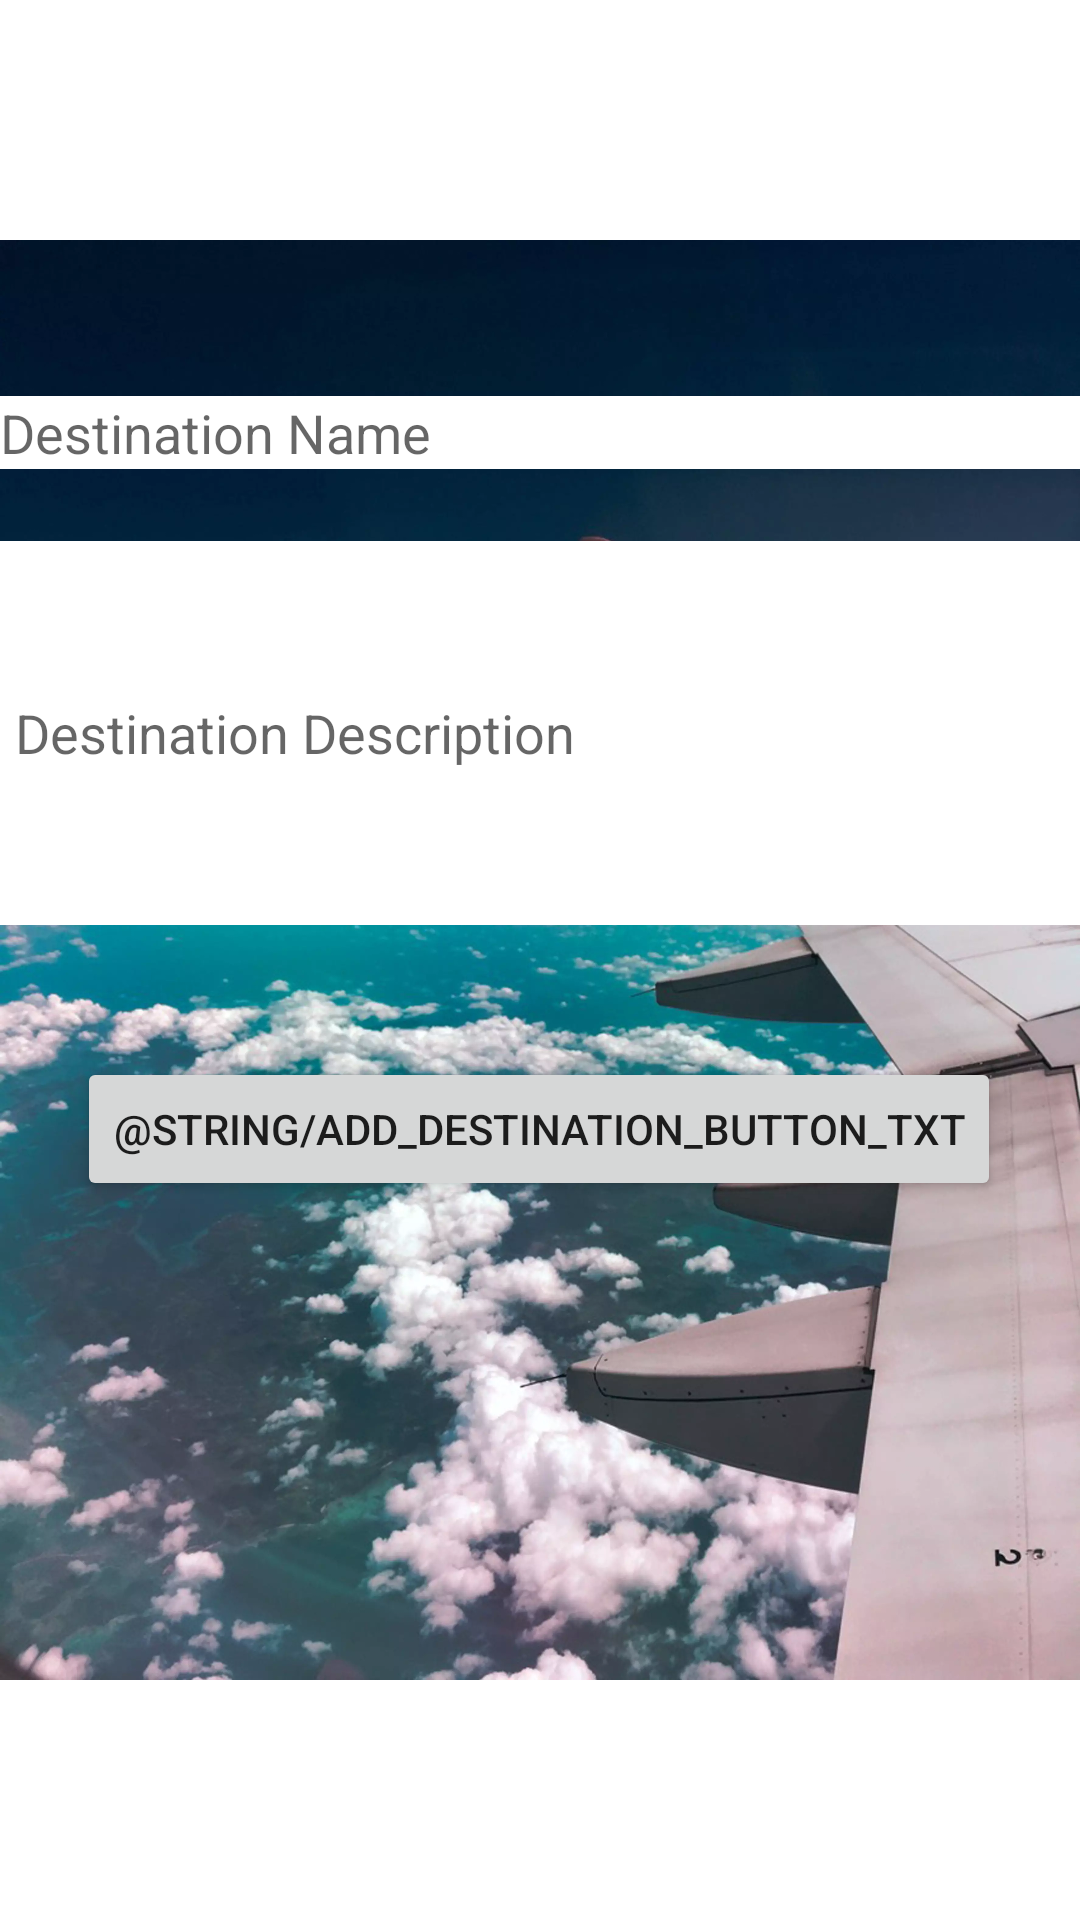

Here is an Android app screen rendered from its layout file. Give the layout XML and the strings, colors and styles it references.
<!-- AndroidManifest.xml: application theme Theme.BrittanySamuels200404362Final -->
<!-- res/layout/activity_start.xml -->
<?xml version="1.0" encoding="utf-8"?>
<androidx.constraintlayout.widget.ConstraintLayout xmlns:android="http://schemas.android.com/apk/res/android"
    xmlns:app="http://schemas.android.com/apk/res-auto"
    xmlns:tools="http://schemas.android.com/tools"
    android:layout_width="match_parent"
    android:layout_height="match_parent"
    tools:context=".StartActivity">


    <ImageView
        android:id="@+id/backgroundImage"
        android:layout_width="wrap_content"
        android:layout_height="0dp"
        app:layout_constraintEnd_toEndOf="parent"
        app:layout_constraintHorizontal_bias="0.0"
        app:layout_constraintStart_toStartOf="parent"
        app:layout_constraintTop_toTopOf="parent"
        app:srcCompat="@drawable/background_img" />

    <EditText
        android:id="@+id/enterDestination"
        android:layout_width="match_parent"
        android:layout_height="wrap_content"
        android:layout_marginTop="132dp"
        android:background="@color/white"
        android:backgroundTint="@color/white"
        android:hint="Destination Name"
        android:inputType="textPersonName"
        android:textColor="@color/black"
        app:layout_constraintEnd_toEndOf="parent"
        app:layout_constraintHorizontal_bias="0.0"
        app:layout_constraintStart_toStartOf="parent"
        app:layout_constraintTop_toTopOf="parent" />

    <EditText
        android:id="@+id/enterDescription"
        android:layout_width="410dp"
        android:layout_height="128dp"
        android:layout_marginTop="24dp"
        android:background="@color/white"
        android:backgroundTint="@color/white"
        android:hint="Destination Description"
        android:inputType="textMultiLine"
        android:padding="5dp"
        android:textColor="@color/black"
        app:layout_constraintEnd_toEndOf="parent"
        app:layout_constraintHorizontal_bias="0.0"
        app:layout_constraintStart_toStartOf="parent"
        app:layout_constraintTop_toBottomOf="@id/enterDestination" />

    <Spinner
        android:id="@+id/spinner"
        android:layout_width="match_parent"
        android:layout_height="wrap_content"
        android:layout_marginTop="20dp"
        android:background="@color/white"
        android:backgroundTint="@color/white"
        android:entries="@array/ranking"
        app:layout_constraintEnd_toEndOf="parent"
        app:layout_constraintHorizontal_bias="0.0"
        app:layout_constraintStart_toStartOf="parent"
        app:layout_constraintTop_toBottomOf="@id/enterDescription" />


    <Button
        android:id="@+id/submitNewBucketListItem"
        android:layout_width="wrap_content"
        android:layout_height="wrap_content"
        android:layout_marginTop="24dp"
        android:text="@string/add_destination_button_txt"
        app:layout_constraintEnd_toEndOf="parent"
        app:layout_constraintHorizontal_bias="0.495"
        app:layout_constraintStart_toStartOf="parent"
        app:layout_constraintTop_toBottomOf="@id/spinner" />

</androidx.constraintlayout.widget.ConstraintLayout>
<!-- resources referenced by this layout -->
<resources>
  <color name="black">#FF000000</color>
  <color name="white">#FFFFFFFF</color>
  <!-- drawable background_img: webp bitmap (drawable, 248160 bytes) -->
  <style name="Theme.BrittanySamuels200404362Final" parent="Theme.MaterialComponents.DayNight.DarkActionBar">
          
          <item name="colorPrimary">@color/azure_blue</item>
          <item name="colorPrimaryVariant">@color/purple_700</item>
          <item name="colorOnPrimary">@color/white</item>
          
          <item name="colorSecondary">@color/teal_200</item>
          <item name="colorSecondaryVariant">@color/teal_700</item>
          <item name="colorOnSecondary">@color/black</item>
          
          <item name="android:statusBarColor" tools:targetApi="l">?attr/colorPrimaryVariant</item>
          
  
      </style>
  <color name="azure_blue">#007FFF</color>
  <color name="purple_700">#FF3700B3</color>
  <color name="teal_200">#FF03DAC5</color>
  <color name="teal_700">#FF018786</color>
</resources>
